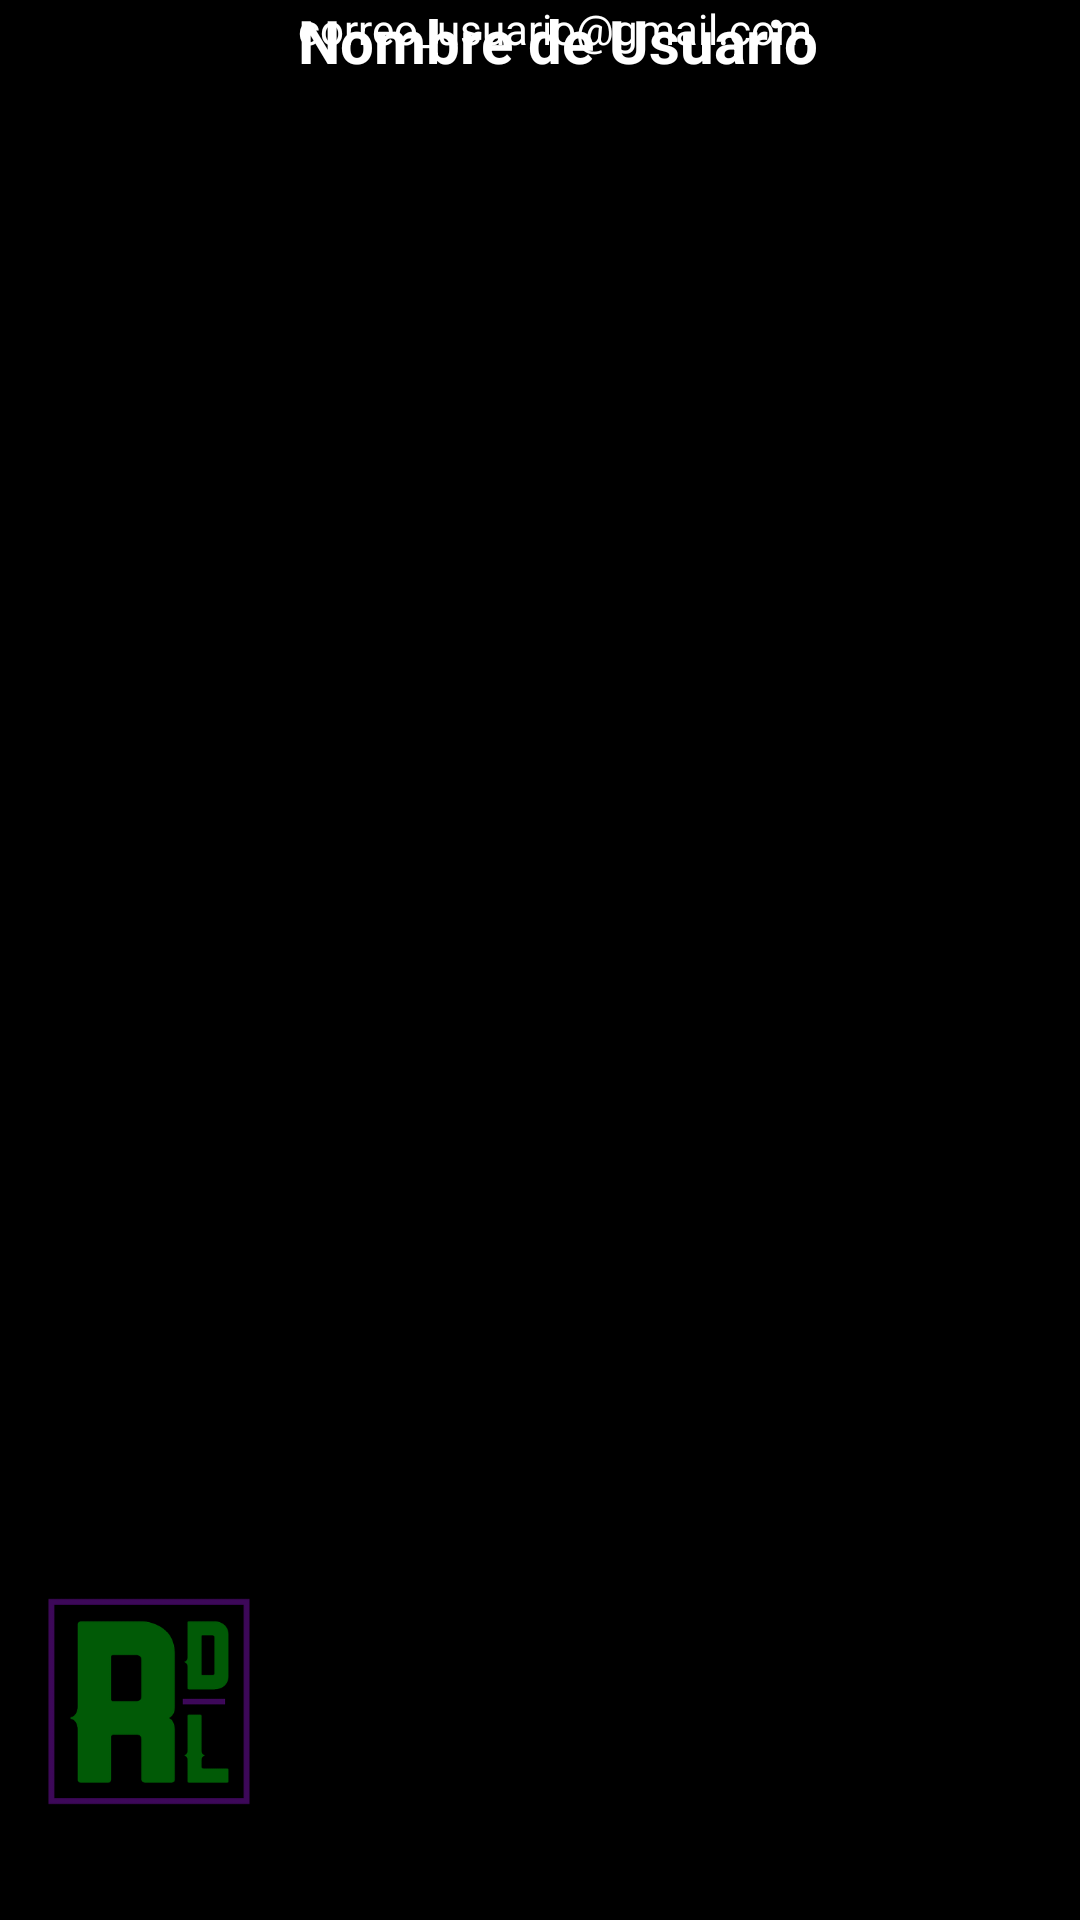

Here is an Android app screen rendered from its layout file. Give the layout XML and the strings, colors and styles it references.
<!-- AndroidManifest.xml: application theme Theme.ProyectoFinalDAMJLBSVA -->
<!-- res/layout/nav_header.xml -->
<?xml version="1.0" encoding="utf-8"?>
<androidx.constraintlayout.widget.ConstraintLayout xmlns:android="http://schemas.android.com/apk/res/android"
    xmlns:app="http://schemas.android.com/apk/res-auto"
    xmlns:tools="http://schemas.android.com/tools"
    android:layout_width="match_parent"
    android:layout_height="wrap_content"
    android:background="@color/black">


    <ImageView
        android:id="@+id/imageView3"
        android:layout_width="72dp"
        android:layout_height="69dp"
        android:layout_gravity="center_horizontal"
        android:src="@drawable/logoluque"
        app:layout_constraintBottom_toBottomOf="parent"
        app:layout_constraintEnd_toEndOf="parent"
        app:layout_constraintHorizontal_bias="0.047"
        app:layout_constraintStart_toStartOf="parent"
        app:layout_constraintTop_toTopOf="parent"
        app:layout_constraintVertical_bias="0.933" />

    <TextView
        android:id="@+id/TBUserName"
        android:layout_width="wrap_content"
        android:layout_height="match_parent"
        android:layout_marginBottom="4dp"
        android:text="Nombre de Usuario"
        android:textColor="@color/white"
        android:textSize="20sp"
        android:textStyle="bold"
        app:layout_constraintBottom_toTopOf="@+id/TBCorreoUserName"
        app:layout_constraintEnd_toEndOf="parent"
        app:layout_constraintHorizontal_bias="0.135"

        app:layout_constraintStart_toEndOf="@+id/imageView3" />

    <TextView
        android:id="@+id/TBCorreoUserName"
        android:layout_width="wrap_content"
        android:layout_height="match_parent"
        android:layout_marginBottom="16dp"
        android:text="correo_usuario@gmail.com"
        android:textColor="@color/white"
        app:layout_constraintBottom_toBottomOf="parent"
        app:layout_constraintEnd_toEndOf="parent"
        app:layout_constraintHorizontal_bias="0.132"
        app:layout_constraintStart_toEndOf="@+id/imageView3" />


</androidx.constraintlayout.widget.ConstraintLayout>
<!-- resources referenced by this layout -->
<resources>
  <color name="black">#FF000000</color>
  <color name="white">#FFFFFFFF</color>
  <!-- drawable logoluque: png bitmap (drawable, 7677 bytes) -->
  <style name="Theme.ProyectoFinalDAMJLBSVA" parent="Theme.MaterialComponents.DayNight.DarkActionBar">
          
          <item name="colorPrimary">@color/purple_500</item>
          <item name="colorPrimaryVariant">@color/purple_700</item>
          <item name="colorOnPrimary">@color/white</item>
          
          <item name="colorSecondary">@color/teal_200</item>
          <item name="colorSecondaryVariant">@color/teal_700</item>
          <item name="colorOnSecondary">@color/black</item>
          
          <item name="android:statusBarColor">?attr/colorPrimaryVariant</item>
          
      </style>
  <color name="purple_500">#FF6200EE</color>
  <color name="purple_700">#FF3700B3</color>
  <color name="teal_200">#FF03DAC5</color>
  <color name="teal_700">#FF018786</color>
</resources>
